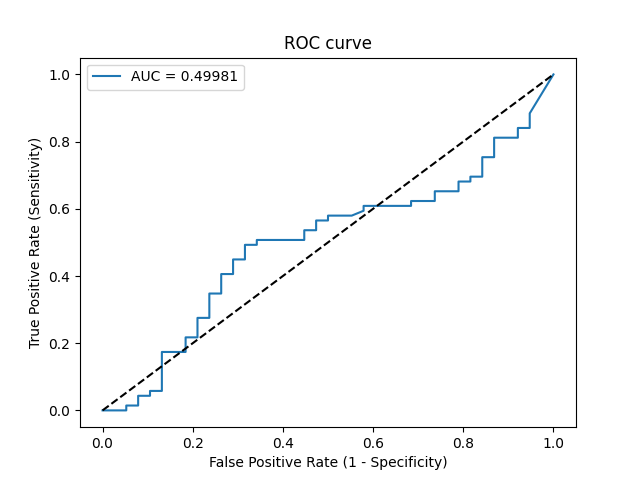

The file beside this chart, header and first rows:
Threshold, Sensitivity, Specificity, NPV, PPV
inf, 0.0, 1.0, 0.3551, 0
0.8489, 0.0, 0.9737, 0.3491, 0.0
0.7169, 0.0, 0.9474, 0.3429, 0.0
0.705, 0.01449, 0.9474, 0.3462, 0.3333
0.7038, 0.01449, 0.9211, 0.3398, 0.25
0.6814, 0.04348, 0.9211, 0.3465, 0.5
0.6811, 0.04348, 0.8947, 0.34, 0.4286
0.6785, 0.05797, 0.8947, 0.3434, 0.5
0.6589, 0.05797, 0.8684, 0.3367, 0.4444
0.6338, 0.1739, 0.8684, 0.3667, 0.7059
0.626, 0.1739, 0.8158, 0.3523, 0.6316
0.6244, 0.2174, 0.8158, 0.3647, 0.6818
0.6224, 0.2174, 0.7895, 0.3571, 0.6522
0.6167, 0.2754, 0.7895, 0.375, 0.7037
0.6101, 0.2754, 0.7632, 0.3671, 0.6786
0.6033, 0.3478, 0.7632, 0.3919, 0.7273
0.5999, 0.3478, 0.7368, 0.3836, 0.7059
0.5941, 0.4058, 0.7368, 0.4058, 0.7368
0.5939, 0.4058, 0.7105, 0.3971, 0.7179
0.5898, 0.4493, 0.7105, 0.4154, 0.7381
0.5891, 0.4493, 0.6842, 0.4062, 0.7209
0.5866, 0.4928, 0.6842, 0.4262, 0.7391
0.5866, 0.4928, 0.6579, 0.4167, 0.7234
0.5809, 0.5072, 0.6579, 0.4237, 0.7292
0.5754, 0.5072, 0.5526, 0.3818, 0.6731
0.574, 0.5362, 0.5526, 0.3962, 0.6852
0.5728, 0.5362, 0.5263, 0.3846, 0.6727
0.5699, 0.5652, 0.5263, 0.4, 0.6842
0.5682, 0.5652, 0.5, 0.3878, 0.6724
0.5679, 0.5797, 0.5, 0.3958, 0.678
0.5667, 0.5797, 0.4474, 0.3696, 0.6557
0.5638, 0.5942, 0.4211, 0.3636, 0.6508
0.5611, 0.6087, 0.4211, 0.3721, 0.6562
0.5564, 0.6087, 0.3158, 0.3077, 0.6176
0.5563, 0.6232, 0.3158, 0.3158, 0.6232
0.5528, 0.6232, 0.2632, 0.2778, 0.6056
0.5514, 0.6522, 0.2632, 0.2941, 0.6164
0.5493, 0.6522, 0.2105, 0.25, 0.6
0.5459, 0.6812, 0.2105, 0.2667, 0.6104
0.5457, 0.6812, 0.1842, 0.2414, 0.6026
0.5442, 0.6957, 0.1842, 0.25, 0.6076
0.5439, 0.6957, 0.1579, 0.2222, 0.6
0.5397, 0.7536, 0.1579, 0.2609, 0.619
0.5386, 0.7536, 0.1316, 0.2273, 0.6118
0.527, 0.8116, 0.1316, 0.2778, 0.6292
0.5265, 0.8116, 0.07895, 0.1875, 0.6154
0.5232, 0.8406, 0.07895, 0.2143, 0.6237
0.5209, 0.8406, 0.05263, 0.1538, 0.617
0.5157, 0.8841, 0.05263, 0.2, 0.6289
0.5125, 1.0, 0.0, 0, 0.6449
